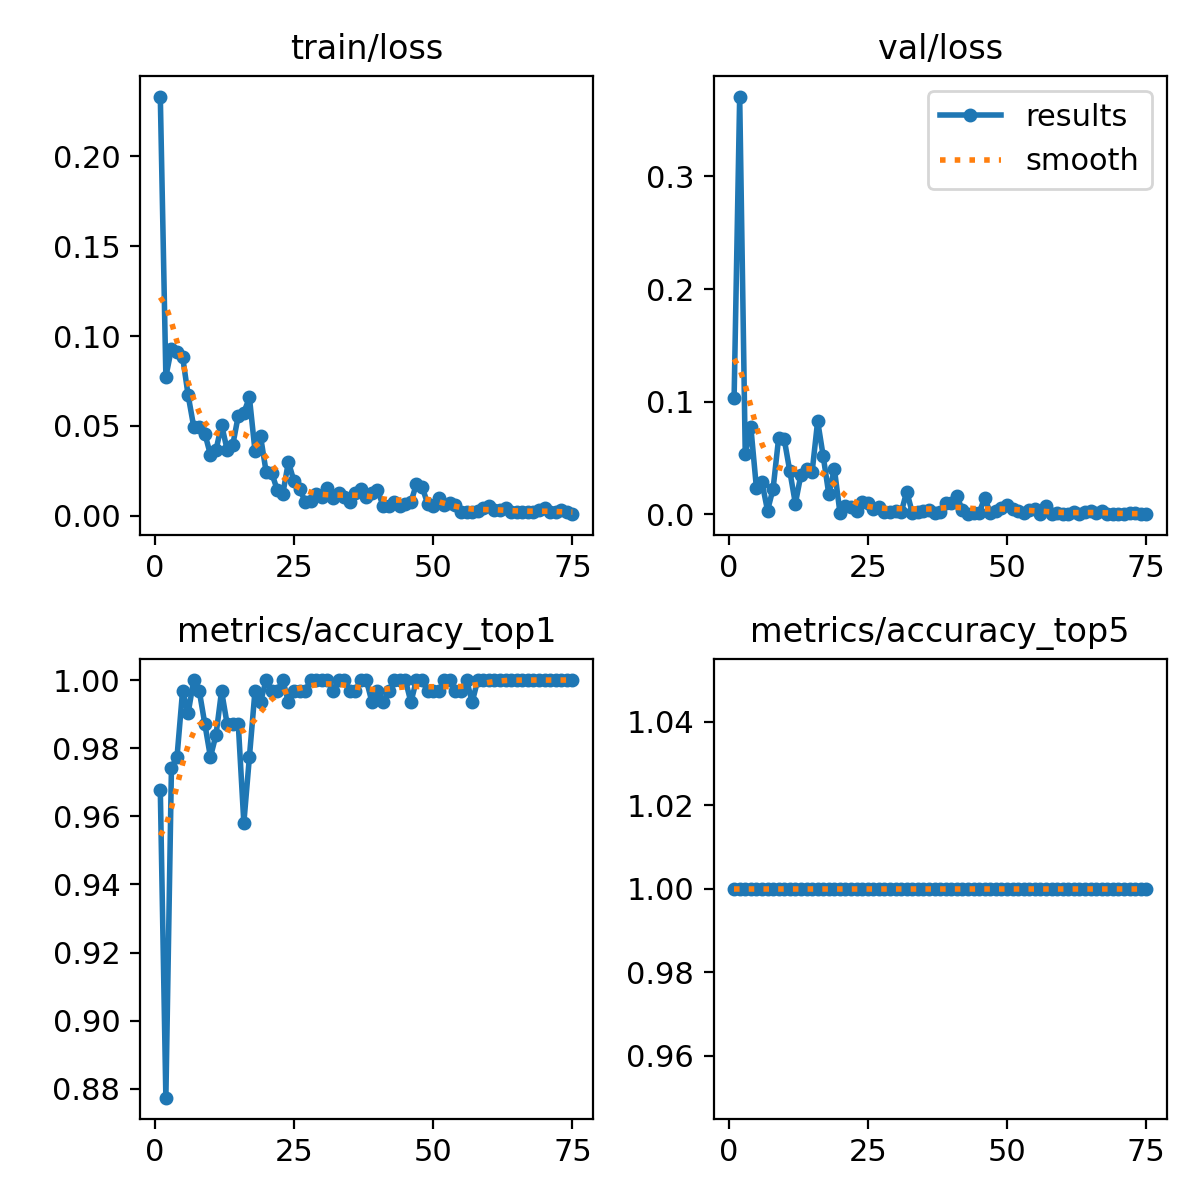

The file beside this chart, header and first rows:
epoch, time, train/loss, metrics/accuracy_top1, metrics/accuracy_top5, val/loss, lr/pg0, lr/pg1, lr/pg2
1, 177.6, 0.2334, 0.9677, 1, 0.1036, 0.0005481, 0.0005481, 0.0005481
2, 302.9, 0.07743, 0.8774, 1, 0.3709, 0.001089, 0.001089, 0.001089
3, 423, 0.09302, 0.9742, 1, 0.05313, 0.001616, 0.001616, 0.001616
4, 544.9, 0.09096, 0.9774, 1, 0.07749, 0.001601, 0.001601, 0.001601
5, 669, 0.0886, 0.9968, 1, 0.02363, 0.001579, 0.001579, 0.001579
6, 786.1, 0.067, 0.9903, 1, 0.02844, 0.001557, 0.001557, 0.001557
7, 919.4, 0.04956, 1, 1, 0.00334, 0.001535, 0.001535, 0.001535
8, 1045, 0.04946, 0.9968, 1, 0.02266, 0.001513, 0.001513, 0.001513
9, 1169, 0.04568, 0.9871, 1, 0.06793, 0.001491, 0.001491, 0.001491
10, 1289, 0.03394, 0.9774, 1, 0.06667, 0.001469, 0.001469, 0.001469
11, 1417, 0.03657, 0.9839, 1, 0.03824, 0.001447, 0.001447, 0.001447
12, 1539, 0.05064, 0.9968, 1, 0.00949, 0.001425, 0.001425, 0.001425
13, 1660, 0.03678, 0.9871, 1, 0.03525, 0.001403, 0.001403, 0.001403
14, 1789, 0.03916, 0.9871, 1, 0.04017, 0.001381, 0.001381, 0.001381
15, 1911, 0.05568, 0.9871, 1, 0.0372, 0.001359, 0.001359, 0.001359
16, 2027, 0.05734, 0.9581, 1, 0.08277, 0.001337, 0.001337, 0.001337
17, 2153, 0.06583, 0.9774, 1, 0.05146, 0.001315, 0.001315, 0.001315
18, 2273, 0.03623, 0.9968, 1, 0.01793, 0.001293, 0.001293, 0.001293
19, 2408, 0.04417, 0.9936, 1, 0.04034, 0.001271, 0.001271, 0.001271
20, 2532, 0.02447, 1, 1, 0.00152, 0.001249, 0.001249, 0.001249
21, 2653, 0.02389, 0.9968, 1, 0.00747, 0.001227, 0.001227, 0.001227
22, 2782, 0.01431, 0.9968, 1, 0.00626, 0.001205, 0.001205, 0.001205
23, 2901, 0.01213, 1, 1, 0.00316, 0.001183, 0.001183, 0.001183
24, 3020, 0.02994, 0.9936, 1, 0.01096, 0.001161, 0.001161, 0.001161
25, 3143, 0.01922, 0.9968, 1, 0.00998, 0.001139, 0.001139, 0.001139
26, 3268, 0.01514, 0.9968, 1, 0.00448, 0.001117, 0.001117, 0.001117
27, 3393, 0.00787, 0.9968, 1, 0.00642, 0.001095, 0.001095, 0.001095
28, 3517, 0.00791, 1, 1, 0.00168, 0.001073, 0.001073, 0.001073
29, 3648, 0.01183, 1, 1, 0.00211, 0.001051, 0.001051, 0.001051
30, 3769, 0.01049, 1, 1, 0.00327, 0.001029, 0.001029, 0.001029
31, 3893, 0.0156, 1, 1, 0.00171, 0.001007, 0.001007, 0.001007
32, 4019, 0.01, 0.9968, 1, 0.02021, 0.0009849, 0.0009849, 0.0009849
33, 4144, 0.01279, 1, 1, 0.00119, 0.0009629, 0.0009629, 0.0009629
34, 4264, 0.01045, 1, 1, 0.00163, 0.0009409, 0.0009409, 0.0009409
35, 4384, 0.00738, 0.9968, 1, 0.00275, 0.0009189, 0.0009189, 0.0009189
36, 4510, 0.01284, 0.9968, 1, 0.0042, 0.0008968, 0.0008968, 0.0008968
37, 4644, 0.01503, 1, 1, 0.0007, 0.0008748, 0.0008748, 0.0008748
38, 4759, 0.01052, 1, 1, 0.00217, 0.0008528, 0.0008528, 0.0008528
39, 4888, 0.01265, 0.9936, 1, 0.00977, 0.0008308, 0.0008308, 0.0008308
40, 5007, 0.01426, 0.9968, 1, 0.00989, 0.0008088, 0.0008088, 0.0008088
41, 5141, 0.00559, 0.9936, 1, 0.01579, 0.0007868, 0.0007868, 0.0007868
42, 5258, 0.0056, 0.9968, 1, 0.00369, 0.0007648, 0.0007648, 0.0007648
43, 5381, 0.00781, 1, 1, 0.0003, 0.0007428, 0.0007428, 0.0007428
44, 5500, 0.00558, 1, 1, 0.00105, 0.0007208, 0.0007208, 0.0007208
45, 5637, 0.00636, 1, 1, 0.00123, 0.0006988, 0.0006988, 0.0006988
46, 5762, 0.00763, 0.9936, 1, 0.01477, 0.0006768, 0.0006768, 0.0006768
47, 5884, 0.01767, 1, 1, 0.00106, 0.0006548, 0.0006548, 0.0006548
48, 6009, 0.01618, 1, 1, 0.00288, 0.0006328, 0.0006328, 0.0006328
49, 6129, 0.00667, 0.9968, 1, 0.00517, 0.0006108, 0.0006108, 0.0006108
50, 6254, 0.00554, 0.9968, 1, 0.00785, 0.0005888, 0.0005888, 0.0005888
51, 6379, 0.01001, 0.9968, 1, 0.0049, 0.0005668, 0.0005668, 0.0005668
52, 6502, 0.00613, 1, 1, 0.00324, 0.0005448, 0.0005448, 0.0005448
53, 6625, 0.00694, 1, 1, 0.00141, 0.0005228, 0.0005228, 0.0005228
54, 6747, 0.00606, 0.9968, 1, 0.0039, 0.0005008, 0.0005008, 0.0005008
55, 6873, 0.00227, 0.9968, 1, 0.00442, 0.0004788, 0.0004788, 0.0004788
56, 6996, 0.00195, 1, 1, 0.00066, 0.0004568, 0.0004568, 0.0004568
57, 7125, 0.00187, 0.9936, 1, 0.00696, 0.0004348, 0.0004348, 0.0004348
58, 7253, 0.00289, 1, 1, 0.00046, 0.0004127, 0.0004127, 0.0004127
59, 7378, 0.00403, 1, 1, 0.00093, 0.0003907, 0.0003907, 0.0003907
60, 7502, 0.00531, 1, 1, 8e-05, 0.0003687, 0.0003687, 0.0003687
... 15 more rows
